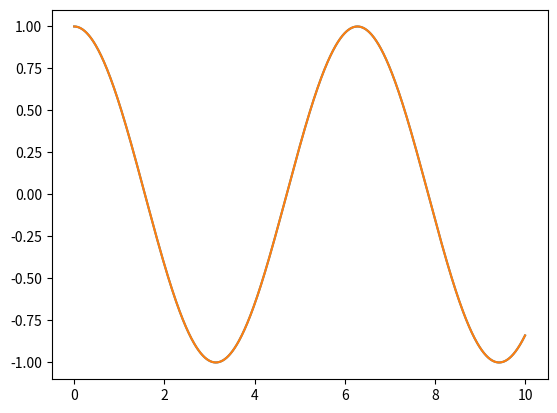

Write Python code to recreate this figure.
import numpy as np
from matplotlib import pyplot as plt

def f(x,y):
    #dy/dx=-y has solution y=exp(-x)
    return -y

def sho(x,y):
    #y is now a vector
    #y[0] is y, but y[1] is y'
    #simple harmonic oscillator, y''=-y
    #y'=z
    #z'=-y
    
    return np.asarray([y[1],-y[0]])


def rk2_step(fun,x,y,h):
    k0=fun(x,y)*h
    k1=fun(x+h,y+k0)*h
    return 0.5*(k0+k1)

def rk2_step2(fun,x,y,h):
    k0=fun(x,y)*h
    k1=fun(x+h/2,y+k0/2)*h
    return k1

def rk3_step(fun,x,y,h):
    y1=rk2_step(fun,x,y,h)
    y2a=rk2_step(fun,x,y,h/2)
    y2b=rk2_step(fun,x+h/2,y+y2a,h/2)
    y2=y2a+y2b

    #y1=y_true+err
    #y2=y_true+err/4
    #4y2=4y_true+err
    #4y2-y1=3y_true
    #y_true=(4y2-y1)/3
    return (4*y2-y1)/3

def rk4_step(fun,x,y,h):
    k0=fun(x,y)*h
    k1=fun(x+h/2,y+k0/2)*h
    k2=fun(x+h/2,y+k1/2)*h
    k3=fun(x+h,y+k2)*h
    return (k0+2*k1+2*k2+k3)/6

nstep=1000
x=np.linspace(0,10,nstep+1)
if False:
    y=0*x #could be y=np.zeros(nstep+1) or y=np.empty(nstep+1)
    y[0]=1
    y_pred=np.exp(x)
    fun=f

else:
    y=np.zeros([2,nstep+1])
    y[0,0]=1
    y[1,0]=0
    y_pred=np.vstack([np.cos(x),-np.sin(x)])
    fun=sho

for i in range(nstep):
    h=x[i+1]-x[i]
    y[:,i+1]=y[:,i]+rk4_step(fun,x[i],y[:,i],h)



plt.ion()
plt.clf()
plt.plot(x,y[0,:])
plt.plot(x,y_pred[0,:])
print(np.std(y-y_pred))
